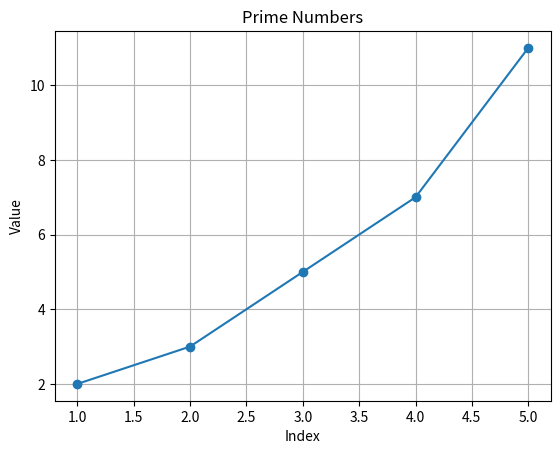

Write Python code to recreate this figure.
import matplotlib.pyplot as plt

# 创建数据
x = [1, 2, 3, 4, 5]
y = [2, 3, 5, 7, 11]

# 绘制折线图
plt.plot(x, y, marker='o', linestyle='-')

# 添加标题和标签
plt.title('Prime Numbers')
plt.xlabel('Index')
plt.ylabel('Value')

# 显示网格线
plt.grid(True)

# 显示图形
plt.show()
